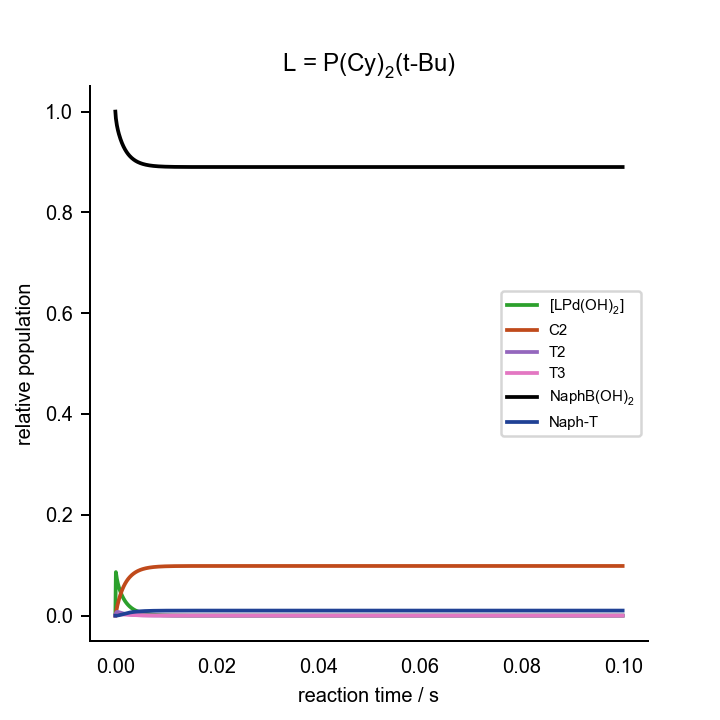

Source data for this figure (header and first rows):
0.000000000000000000e+00	0.000000000000000000e+00	0.000000000000000000e+00	0.000000000000000000e+00	0.000000000000000000e+00	0.000000000000000000e+00	0.000000000000000000e+00	0.000000000000000000e+00	0.000000000000000000e+00	0.000000000000000000e+00	0.000000000000000000e+00	1.000000000000000021e-03	2.000000000000000042e-02	7.000000000000000666e-02	0.000000000000000000e+00	0.000000000000000000e+00	0.000000000000000000e+00
1.000000000000000048e-04	1.726331007734008098e-03	5.863686422297189168e-05	1.899802265096855202e-10	1.045614677458130468e-04	1.792587494951787536e-05	1.359575947995801274e-22	1.310055866291058261e-06	8.267509339478899019e-05	2.599008183274312206e-06	9.486595505529616430e-14	2.980218914338772169e-06	1.973217238252975361e-02	6.997935605374001888e-02	2.064394626018865322e-05	3.211411794113257753e-16	1.190630322093690835e-07
2.000000000000000096e-04	1.576474728284728765e-03	5.313564415290697749e-05	1.721565726058775275e-10	2.093088898611921204e-04	2.309912346388907938e-05	1.751937645021256368e-22	1.188673793520332826e-06	1.236447604095262639e-04	8.177462204177238003e-06	2.984843768428583975e-13	2.485272686998816138e-06	1.958064919577247320e-02	6.996792733614635995e-02	3.207266385383738741e-05	8.801294494325302118e-16	7.960778864065593239e-07
3.000000000000000279e-04	1.456838001184978778e-03	4.879772827019091848e-05	1.581019616695111117e-10	3.071381934515437237e-04	2.558331287402623624e-05	1.940349381344028219e-22	1.092512301385243676e-06	1.416651500488244869e-04	1.464018912079902519e-05	5.343797346228057613e-13	2.122377055689573851e-06	1.945881726431178058e-02	6.995751100648585352e-02	4.248899351434256986e-05	1.536300492915073411e-15	2.265490983601264814e-06
4.000000000000000192e-04	1.356701863578785609e-03	4.520306542880632162e-05	1.464554504843805793e-10	3.983647785275180159e-04	2.690316447444112614e-05	2.040452668500750270e-22	1.012532862546023094e-06	1.472025999954009964e-04	2.093056787035087207e-05	7.639844412624265521e-13	1.840640021185558892e-06	1.935581800301380481e-02	6.994760112628373161e-02	5.239887371650242927e-05	2.241485331230588022e-15	4.565140605484494738e-06
5.000000000000000104e-04	1.269821084575091259e-03	4.211072591083230053e-05	1.364364396840108371e-10	4.835915590551644787e-04	2.766200201392390629e-05	2.098006207424237396e-22	9.435458569313990743e-07	1.460886077291352462e-04	2.655744616051482047e-05	9.693709724648363162e-13	1.612445646838610685e-06	1.926540922886228052e-02	6.993814380385100782e-02	6.185619614924242279e-05	2.973666812787932497e-15	7.636747002459049624e-06
6.000000000000000559e-04	1.192482992165508522e-03	3.937876764251146131e-05	1.275850445723190321e-10	5.633833929591329894e-04	2.813331989225046194e-05	2.133753004145355645e-22	8.824877066227213642e-07	1.415622939010054181e-04	3.133258553654851198e-05	1.143668411444044581e-12	1.422015735167313053e-06	1.918394675578595845e-02	6.992915382558051451e-02	7.084617441974274700e-05	3.721927515554858500e-15	1.138026784355342554e-05
6.999999999999999929e-04	1.122418438315756764e-03	3.692075137010151202e-05	1.196212066179309636e-10	6.382266874008280834e-04	2.844915358453965279e-05	2.157707203798966777e-22	8.274870102399756703e-07	1.354122969290678512e-04	3.522541810022114073e-05	1.285760955379174415e-12	1.259823193361247855e-06	1.910925540398891731e-02	6.992064274632056597e-02	7.935725367966302963e-05	4.480535599684620543e-15	1.568268070466072222e-05
8.000000000000000383e-04	1.058188730477765569e-03	3.468182577978120001e-05	1.123672105220371748e-10	7.085367831502953264e-04	2.867620546900455388e-05	2.174927805031533750e-22	7.773513151467504316e-07	1.286162482272890008e-04	3.828321498694525109e-05	1.397374000566864106e-12	1.119763417266103894e-06	1.903999559104900194e-02	6.991260791188894097e-02	8.739208811129964836e-05	5.246315024623672849e-15	2.043266625272954442e-05
9.000000000000000838e-04	9.988391958531738033e-04	3.262543914576591453e-05	1.057046306693373147e-10	7.746721598028440386e-04	2.884957435765193493e-05	2.188076854462053740e-22	7.312820366500292251e-07	1.216991354779822142e-04	4.058774660284366562e-05	1.481492204913715007e-12	9.976797712291160469e-07	1.897530699852670311e-02	6.990503512069477787e-02	9.496487930544179380e-05	6.017404688569729963e-15	2.552755685743659790e-05
1.000000000000000021e-03	9.437026324068118529e-04	3.072589080056790055e-05	9.955019829057135218e-11	8.369466904800816186e-04	2.898850125209782662e-05	2.198613673342139457e-22	6.887146599942521344e-07	1.149341240883734955e-04	4.223219585257720983e-05	1.541516800469230773e-12	8.905746876499961117e-07	1.891460763466169814e-02	6.989790315424114497e-02	1.020968457591037219e-04	6.792648280743936814e-15	3.087614710611931250e-05
1.100000000000000066e-03	8.922868757269728727e-04	2.896410671804821929e-05	9.384211457784374284e-11	8.956388808890858831e-04	2.910398354697601634e-05	2.207372351860712694e-22	6.492280717581656795e-07	1.084551910801333691e-04	4.330928674857930987e-05	1.580832276379178007e-12	7.961759010801469259e-07	1.885747991780295160e-02	6.989118741840436022e-02	1.088125815959248229e-04	7.571283051008003783e-15	3.639930971196600885e-05
1.200000000000000112e-03	8.442100317023009098e-04	2.732521755030948302e-05	8.853220365412481451e-11	9.509984915345614164e-04	2.920260771621402084e-05	2.214852437032677032e-22	6.124925278642426009e-07	1.023201187946514665e-04	4.390556884584414772e-05	1.602597754588208462e-12	7.126905998215260988e-07	1.880360589260852630e-02	6.988486230154838941e-02	1.151376984519025348e-04	8.352776010172177515e-15	4.202952027889394224e-05
1.300000000000000157e-03	7.991626283950041803e-04	2.579714520146573329e-05	8.358133314789023652e-11	1.003251353914961499e-03	2.928850605866495198e-05	2.221367340158493476e-22	5.782392392352663266e-07	9.654569190053795345e-05	4.409902825101444195e-05	1.609659788414232797e-12	6.386609263273912044e-07	1.875273006901852224e-02	6.987890258285628375e-02	1.210974171439564852e-04	9.136734698887760167e-15	4.770988121548066547e-05
1.399999999999999986e-03	7.568851007323278623e-04	2.436975931396102507e-05	7.895668125435529321e-11	1.052602926421489140e-03	2.936440240898507631e-05	2.227123648768440528e-22	5.462421765817134871e-07	9.112728035596086903e-05	4.395845788730806799e-05	1.604529375617685887e-12	5.728750732471727370e-07	1.870463788775178840e-02	6.987328417497667976e-02	1.267158250235511944e-04	9.922856882638569581e-15	5.339296311280595803e-05
1.500000000000000031e-03	7.171540599891182855e-04	2.303435914617566943e-05	7.463005804668167900e-11	1.099241015477805386e-03	2.943217980058057800e-05	2.232264180297720323e-22	5.163068562566578910e-07	8.604966304698106452e-05	4.354371954509295552e-05	1.589391522587165880e-12	5.143099613830802011e-07	1.865914305065678042e-02	6.986798446981429267e-02	1.320155301859530584e-04	1.071090114462845475e-14	5.903962924017723134e-05
1.600000000000000077e-03	6.797736413535118011e-04	2.178334313851890581e-05	7.057683488796484064e-11	1.143337926831480616e-03	2.949319830175960267e-05	2.236892088235307607e-22	4.882631576865877776e-07	8.129294786201681519e-05	4.290642278155233332e-05	1.566130024042960439e-12	4.620922174234606481e-07	1.861607990136981278e-02	6.986298245293660891e-02	1.370175470636514792e-04	1.150066900463312146e-14	6.461792440270895590e-05
1.700000000000000122e-03	6.445698276672043054e-04	2.060998880891893258e-05	6.677523130452016516e-11	1.185052216849176009e-03	2.954847967081395232e-05	2.241084867167861252e-22	4.619605151223218849e-07	7.683575252085154614e-05	4.209076510985512953e-05	1.536358130095049938e-12	4.154702751965179359e-07	1.857529870446823425e-02	6.985825868993777998e-02	1.417413100624723577e-04	1.229199359449387367e-14	7.010206373315334483e-05
1.800000000000000168e-03	6.113865503746296641e-04	1.950829897529845062e-05	6.320581675503688805e-11	1.224530155513464669e-03	2.959881718440501380e-05	2.244902682642405433e-22	4.372645406372126066e-07	7.265686205918533785e-05	4.113439959840691125e-05	1.501450213918090039e-12	3.737935251233029461e-07	1.853666260477001768e-02	6.985379524906464022e-02	1.462047509355871347e-04	1.308473218218117469e-14	7.547153263824048946e-05
1.899999999999999996e-03	5.800828789824286113e-04	1.847288907240697217e-05	5.985114554323517735e-11	1.261906971494410664e-03	2.964484387117289035e-05	2.248393546299740205e-22	4.140545371037743728e-07	6.873604524613801357e-05	4.006926317218255850e-05	1.462572005121243436e-12	3.364961564668096588e-07	1.850004557466970040e-02	6.984957559487113554e-02	1.504244051290995607e-04	1.387876103246990036e-14	8.071029660929355479e-05
2.000000000000000042e-03	5.505308995315404304e-04	1.749890089760712235e-05	5.669547735890831227e-11	1.297307927539725946e-03	2.968707616603928460e-05	2.251596626806574814e-22	3.922215861074435720e-07	6.505441205630966401e-05	3.892233554851639259e-05	1.420708291298453493e-12	3.030842802885105914e-07	1.846533095446342351e-02	6.984558447323886698e-02	1.544155267613370013e-04	1.467397173762166658e-14	8.580611361139925777e-05
2.100000000000000304e-03	5.226140469164862338e-04	1.658193410038368817e-05	5.372455530766673558e-11	1.330849259044776349e-03	2.972594297686857756e-05	2.254544454397416804e-22	3.716670238163082493e-07	6.159452554371280320e-05	3.771631839583546329e-05	1.376687707712761428e-12	2.731254500378584784e-07	1.843241035854407267e-02	6.984180779798150607e-02	1.581922020186675611e-04	1.547026850684757604e-14	9.074993925380576206e-05
2.200000000000000133e-03	4.962257501077945495e-04	1.571799015398823871e-05	5.092542438212717376e-11	1.362638999576331646e-03	2.976180569536385171e-05	2.257264438587828898e-22	3.523011911958540060e-07	5.834038662820213749e-05	3.647023438898777344e-05	1.331204603188645605e-12	2.462400025411235248e-07	1.840118281569724096e-02	6.983823254417256821e-02	1.617674558276008690e-04	1.626756610415733099e-14	9.553541439577721366e-05
2.299999999999999961e-03	4.712683035611990199e-04	1.490342551803080906e-05	4.828627971126682996e-11	1.392777710971825240e-03	2.979497243264757884e-05	2.259779947862563431e-22	3.340423872272178275e-07	5.527735714566487534e-05	3.519995077249325337e-05	1.284838150518420049e-12	2.220938220281215662e-07	1.837155406601558710e-02	6.983484665032481387e-02	1.651533496753843197e-04	1.706578824010141072e-14	1.001584251683397428e-04
2.400000000000000223e-03	4.476519086884737778e-04	1.413491181592340329e-05	4.579633753748495779e-11	1.421359132498124745e-03	2.982570845995034220e-05	2.262111101544451345e-22	3.168159777167307642e-07	5.239205653224413912e-05	3.391863452437170119e-05	1.238068960260575302e-12	2.003922368247070856e-07	1.834343596722979794e-02	6.983163892985036481e-02	1.683610701498574496e-04	1.786486628989503279e-14	1.046167259096017320e-04
2.500000000000000052e-03	4.252938472693582788e-04	1.340940157680323001e-05	4.344572422240503627e-11	1.448470761409102747e-03	2.985424406087484837e-05	2.264275365340088778e-22	3.005536279473146629e-07	4.967225085808155556e-05	3.263714684188616377e-05	1.191293479763068387e-12	1.808748621723614232e-07	1.831674598046690444e-02	6.982859899138479931e-02	1.714010086154344641e-04	1.866473825370194749e-14	1.089096165027153302e-04
2.600000000000000314e-03	4.041177693710007804e-04	1.272409866726668430e-05	4.122538044719448451e-11	1.474194367074558318e-03	2.988078055499017880e-05	2.266288008199919134e-22	2.851926399864770884e-07	4.710674502995598821e-05	3.136438194447406112e-05	1.144836359728718076e-12	1.633111762335752666e-07	1.829140672352395913e-02	6.982571716816132756e-02	1.742828318388866681e-04	1.946534790655178903e-14	1.130376681751207646e-04
2.700000000000000143e-03	3.840530633541581053e-04	1.207643232924729293e-05	3.912697709677832023e-11	1.498606458332324984e-03	2.990549503337724168e-05	2.268162461480128382e-22	2.706753705997445625e-07	4.468528068971202297e-05	3.010756114978067294e-05	1.098961188228060983e-12	1.474967597015353051e-07	1.826734556831113507e-02	6.982298445416022792e-02	1.770155458400031185e-04	2.026664408502063262e-14	1.170024885376173585e-04
2.799999999999999972e-03	3.650343057138040188e-04	1.146403450764937334e-05	3.714284180259378588e-11	1.521778700435183268e-03	2.992854411885629355e-05	2.269910604135190996e-22	2.569487227983326863e-07	4.239844346821142218e-05	2.887248474491350454e-05	1.053879684210125161e-12	1.332500480703729208e-07	1.824449428319349642e-02	6.982039244747041684e-02	1.796075525298151444e-04	2.106858009076331173e-14	1.208065225910970189e-04
2.900000000000000234e-03	3.470007749266175901e-04	1.088471986564061410e-05	3.526589419323384969e-11	1.543778291231496158e-03	2.995006709212353322e-05	2.271542999816813193e-22	2.439636976582353246e-07	4.023757925330015964e-05	2.766374862303326704e-05	1.009759604924228908e-12	1.204095193138503038e-07	1.822278871016780322e-02	6.981793329948202120e-02	1.820667005181980159e-04	2.187111318417376281e-14	1.244528837714104310e-04
3.000000000000000062e-03	3.298960201912480203e-04	1.033646835668275094e-05	3.348958942879146327e-11	1.564668301721474806e-03	2.997018793184264717e-05	2.273069051607267831e-22	2.316750030967276678e-07	3.819471921299512248e-05	2.648493035591655275e-05	9.667315377403799184e-13	1.088313870850925770e-07	1.820216847207611552e-02	6.981559966986018717e-02	1.844003301400378759e-04	2.267420415142328017e-14	1.279452108628728667e-04
3.100000000000000325e-03	3.136674786766004228e-04	9.817409232492330961e-06	3.180786638750521773e-11	1.584507984039569854e-03	2.998901823682392675e-05	2.274497223642307053e-22	2.200406957317767078e-07	3.626251285020181948e-05	2.533874895920297578e-05	9.248947317175192257e-13	9.838729017823440583e-08	1.818257670611886367e-02	6.981338468474498904e-02	1.866153152552651453e-04	2.347781693101988189e-14	1.312875471108656503e-04
3.200000000000000153e-03	2.982661365801977742e-04	9.325807670218457220e-06	3.021510433857002441e-11	1.603353049257381447e-03	3.000665804768759272e-05	2.275835103437520817e-22	2.090218803043361507e-07	3.443416893720152442e-05	2.422720114954667224e-05	8.843220711305730893e-13	8.896269076245844229e-08	1.816395982323908836e-02	6.981128190119958998e-02	1.887180988006909000e-04	2.428191829325493659e-14	1.344842386948525478e-04
3.299999999999999982e-03	2.836462240078879509e-04	8.860052248036002804e-06	2.870608236373643160e-11	1.621255922480892720e-03	3.002319771255718603e-05	2.277089543386685441e-22	1.985824290234004420e-07	3.270340242722110584e-05	2.315167878126298741e-05	8.450643620178468313e-13	8.045518267355785994e-08	1.814626728518848806e-02	6.980928527348001511e-02	1.907147265202563673e-04	2.508647755799983390e-14	1.375398491562853254e-04
3.400000000000000244e-03	2.697649438274200015e-04	8.418644049698536399e-06	2.727594405665827534e-11	1.638265973636674182e-03	3.003871899993030905e-05	2.278266745167545368e-22	1.886887370973930413e-07	3.106438756374613707e-05	2.211306885145456687e-05	8.071539824706664768e-13	7.277312693640543800e-08	1.812945140202395361e-02	6.980738912328737777e-02	1.926108767128822919e-04	2.589146634944499544e-14	1.404590880284520456e-04
3.500000000000000073e-03	2.565822285471498375e-04	8.000186884567108396e-06	2.592016583642191409e-11	1.654429728273751430e-03	3.005329614909486283e-05	2.279372339417675555e-22	1.793095033827491544e-07	2.951171609461789106e-05	2.111183899516546803e-05	7.706080032968453016e-13	6.583443188142384232e-08	1.811346714600666277e-02	6.980558811268337827e-02	1.944118873168497355e-04	2.669685838029869429e-14	1.432467513752846673e-04
3.600000000000000335e-03	2.440605216826501945e-04	7.603378637815396505e-06	2.463452892218816695e-11	1.669791060623875825e-03	3.006699660733749133e-05	2.280411441608369065e-22	1.704155362069982225e-07	2.804036000458196441e-05	2.014811046011840556e-05	7.354308516712033307e-13	5.956553984822419398e-08	1.809827198021525529e-02	6.980387721965251868e-02	1.961227803477255823e-04	2.750262926120323328e-14	1.459076725173363051e-04
3.700000000000000164e-03	2.321645810133134515e-04	7.227003241350434272e-06	2.341509332041166029e-11	1.684391370710420837e-03	3.007988205124642559e-05	2.281388729583418756e-22	1.619795735727337000e-07	2.664563817344708748e-05	1.922172033380210217e-05	7.016165825047930426e-13	5.390039429617222952e-08	1.808382570029113887e-02	6.980225171540531404e-02	1.977482845949698283e-04	2.830875633137145637e-14	1.484466814799960724e-04
3.799999999999999992e-03	2.208613024814386715e-04	6.869923862777417450e-06	2.225817575646146758e-11	1.698269745295627377e-03	3.009200876237269986e-05	2.282308471971984651e-22	1.539761300826430428e-07	2.532318683620873366e-05	1.833227427369845232e-05	6.691508031467329694e-13	4.877971631063138641e-08	1.807009029006804296e-02	6.980070714445121838e-02	1.992928555490771421e-04	2.911521850947956409e-14	1.508685718147400549e-04
3.900000000000000255e-03	2.101195592977560971e-04	6.531076457285488716e-06	2.116032878358566408e-11	1.711463107974247689e-03	3.010342832439685812e-05	2.283174581104239499e-22	1.463813524626324274e-07	2.406893279118856659e-05	1.747919154549529533e-05	6.380123173376360069e-13	4.415023044438256993e-08	1.805702978598935568e-02	6.979923930572518032e-02	2.007606942751141200e-04	2.992199615886408504e-14	1.531780737372876952e-04
4.000000000000000083e-03	1.999100573372082255e-04	6.209464086565172533e-06	2.011832237641348284e-11	1.724006356217282600e-03	3.011418808454174279e-05	2.283990647999029494e-22	1.391728921104367680e-07	2.287906953841970596e-05	1.666174305524987650e-05	6.081745134285843550e-13	3.996403215036629133e-08	1.804461015276679833e-02	6.979784423561982698e-02	2.021557643804782433e-04	3.072907096777176497e-14	1.553798326017830956e-04
4.100000000000000346e-03	1.902052037328808389e-04	5.904151765694835938e-06	1.912912723515091381e-11	1.735932488053910363e-03	3.012433158116115039e-05	2.284759974794033081e-22	1.323297895202899316e-07	2.175003578569016310e-05	1.587908354364045543e-05	5.796065395115806788e-13	3.617802054531302974e-08	1.803279916784319287e-02	6.979651819236747101e-02	2.034818076328487942e-04	3.153642584166157173e-14	1.574783918969043450e-04
4.200000000000000608e-03	1.809789874161546333e-04	5.614261797329638107e-06	1.818989966860847727e-11	1.747272719139679898e-03	3.013389891876244581e-05	2.285485603189115008e-22	1.258323696394425095e-07	2.067849608400496793e-05	1.513027874494704359e-05	5.522742947574737583e-13	3.275339480478831264e-08	1.802156631410890483e-02	6.979525764168983959e-02	2.047423583105227986e-04	3.234404480624182879e-14	1.594781800621951416e-04
4.300000000000000003e-03	1.722068702821665605e-04	5.338969539924770009e-06	1.729796788347653498e-11	1.758056591116970288e-03	3.014292709835453464e-05	2.286170339501349889e-22	1.196621469617316936e-07	1.966132334608421191e-05	1.441432823362090610e-05	5.261412633463342457e-13	2.965520700221311809e-08	1.801088268013883303e-02	6.979405924358710045e-02	2.059407564132372729e-04	3.315191291994027278e-14	1.613835005219688926e-04
4.400000000000000265e-03	1.638656878481298718e-04	5.077499562545760253e-06	1.645081952612176283e-11	1.768312072049491339e-03	3.015145030940660474e-05	2.286816776808460511e-22	1.138017392935561772e-07	1.869558303678700803e-05	1.373018457580186143e-05	5.011692135244088887e-13	2.685196440804924134e-08	1.800072086731773283e-02	6.979291984015706385e-02	2.070801598433153444e-04	3.396001619471050921e-14	1.631985244229777862e-04
4.500000000000000527e-03	1.559335583785470666e-04	4.829122143905017036e-06	1.564609033965719760e-11	1.778065649658525657e-03	3.015950018861357127e-05	2.287427314574640649e-22	1.082347892416784233e-07	1.777851884548509469e-05	1.307676932389623084e-05	4.773187814293224302e-13	2.431527531102643975e-08	1.799105490325891496e-02	6.979183644434257261e-02	2.081635556578200819e-04	3.476834152420687074e-14	1.649272856332233334e-04
4.599999999999999922e-03	1.483897995848441008e-04	4.593150078782371177e-06	1.488155381692023460e-11	1.787342418003147644e-03	3.016710605000275805e-05	2.288004176102936317e-22	1.029458925963097584e-07	1.690753967562710290e-05	1.245298631476093220e-05	4.545499564937632116e-13	2.201953323848407977e-08	1.798186016098803769e-02	6.979080622952014978e-02	2.091937704802409562e-04	3.557687661849668571e-14	1.665736776253506804e-04
4.700000000000000185e-03	1.412148521268745893e-04	4.368935759611610747e-06	1.415511174497298598e-11	1.796166158160000803e-03	3.017429509007647507e-05	2.288549424094091816e-22	9.792053288653663512e-08	1.608020780958848849e-05	1.185773266523947252e-05	4.328224827998543319e-13	1.994163502028844776e-08	1.797311328343483700e-02	6.978982651985242425e-02	2.101734801479485494e-04	3.638560994460321955e-14	1.681414519234246960e-04
4.800000000000000447e-03	1.343902092214134883e-04	4.155868504672482733e-06	1.346478554859099908e-11	1.804559413421001493e-03	3.018109257120385035e-05	2.289064974555801518e-22	9.314502146731275025e-08	1.529422812102803158e-05	1.128990780704472943e-05	4.120961888672962325e-13	1.806072884094194132e-08	1.796479211280128593e-02	6.978889478133458446e-02	2.111052186657503616e-04	3.719453067224841492e-14	1.696342178382112781e-04
4.899999999999999842e-03	1.278983517447907252e-04	3.953372107554550627e-06	1.280870835066047919e-11	1.812543559465480897e-03	3.018752198597770032e-05	2.289552609268241123e-22	8.860644256963937944e-08	1.454743822384149007e-05	1.074842085340912668e-05	3.923312565489461466e-13	1.635798883720738437e-08	1.795687562442466190e-02	6.978800861347315976e-02	2.119913865271720013e-04	3.800362862425083898e-14	1.710554432574505005e-04
5.000000000000000104e-03	1.217226882940437740e-04	3.760902585764365305e-06	1.218511767778920815e-11	1.820138869921180671e-03	3.019360520485968072e-05	2.290013986982124479e-22	8.429260281744722262e-08	1.383779945949771374e-05	1.023219654910596480e-05	3.734884382176319037e-13	1.481641326035487720e-08	1.794934386478665156e-02	6.978716574154139596e-02	2.128342584589570788e-04	3.881289423109838971e-14	1.724084562926903790e-04
5.100000000000000366e-03	1.158474997329254956e-04	3.577946108876417417e-06	1.159234874762916068e-11	1.827364577674990683e-03	3.019936260911689675e-05	2.290450653501181000e-22	8.019198477148669002e-08	1.316338863772683242e-05	9.740180018996001985e-06	3.555292300975484953e-13	1.342064356997578436e-08	1.794217789336421606e-02	6.978636400936330531e-02	2.136359906370424732e-04	3.962231848928240476e-14	1.736964476137783573e-04
5.200000000000000629e-03	1.102578877906598871e-04	3.404017088516284034e-06	1.102882828052685511e-11	1.834238932282796072e-03	3.020481321077015063e-05	2.290864050779568816e-22	7.629370410285703031e-08	1.252239045247150030e-05	9.271340501454843061e-06	3.384160085424199483e-13	1.215680216017213933e-08	1.793535972802329237e-02	6.978560137258041363e-02	2.143986274199668953e-04	4.043189292301212122e-14	1.749224733288942712e-04
5.300000000000000024e-03	1.049397273469341392e-04	3.238656414963173532e-06	1.049306878621228047e-11	1.840779253768654164e-03	3.020997476104534321e-05	2.291255525147280824e-22	7.258747005490103375e-08	1.191309050735377252e-05	8.824674224491917842e-06	3.221121350206952454e-13	1.101234668364138598e-08	1.792887229370781002e-02	6.978487589236227751e-02	2.151241076380752063e-04	4.124160954898996627e-14	1.760894582891845295e-04
5.400000000000000286e-03	9.987962206584650342e-05	3.081429826511070282e-06	9.983663280618549756e-12	1.847001983092057004e-03	3.021486384862109655e-05	2.291626334761683785e-22	6.906354888251330824e-08	1.133386889035900691e-05	8.399206561009003497e-06	3.065820347882819364e-13	9.975939182941451210e-09	1.792269937418363573e-02	6.978418572952546639e-02	2.158142704748679166e-04	4.205146084395389412e-14	1.772001997166046611e-04
5.500000000000000548e-03	9.506486308060543464e-05	2.931926399314682464e-06	9.499280393065653764e-12	1.852922729530736504e-03	3.021949598879888712e-05	2.291977656370563319e-22	6.571272999353324838e-08	1.078319424500576293e-05	7.993993579542899556e-06	2.917912534955365026e-13	9.037328445145313152e-09	1.791682556662298892e-02	6.978352913902768906e-02	2.164708609726437034e-04	4.286143971472936097e-14	1.782573710696495602e-04
5.599999999999999943e-03	9.048339046571058069e-05	2.789757146863949609e-06	9.038659828634736301e-12	1.858556315204476592e-03	3.022388570457645868e-05	2.292310591461085956e-22	6.252629454867964168e-08	1.025961829098826897e-05	7.608123090033038264e-06	2.777064953618639937e-13	8.187244178995554124e-09	1.791123623883286373e-02	6.978290446480882314e-02	2.170955351915587620e-04	4.367153947056079229e-14	1.792635260755716495e-04
5.700000000000000205e-03	8.612375725997933396e-05	2.654553719349704647e-06	8.600608154184236770e-12	1.863916816945052589e-03	3.022804660048784836e-05	2.292626171860140575e-22	5.949598630160307548e-08	9.761770752695718203e-06	7.240715269634777706e-06	2.642956460212944315e-13	7.417301771802763469e-09	1.790591748894753560e-02	6.978231013495193868e-02	2.176898650484190411e-04	4.448175379751795010e-14	1.802211028695194293e-04
5.800000000000000468e-03	8.197509582315633551e-05	2.525967194046477378e-06	8.183994879256599674e-12	1.869017605702641633e-03	3.023199142996294995e-05	2.292925364843188253e-22	5.661398448000498320e-08	9.288354657941005356e-06	6.890922941099087245e-06	2.515277826861298568e-13	6.719916522919022258e-09	1.790085610741739067e-02	6.978174465714087615e-02	2.182553428594701883e-04	4.529207673479144524e-14	1.811324281915887126e-04
5.899999999999999863e-03	7.802708634553195141e-05	2.403666949200156241e-06	7.787748807536123407e-12	1.873871383651599682e-03	3.023573215687112194e-05	2.293209077801991877e-22	5.387287853930928174e-08	8.838141974690835978e-06	6.557931565498318350e-06	2.393731738837037428e-13	6.088226373595328473e-09	1.789603954115023127e-02	6.978120661439232708e-02	2.187933856079549676e-04	4.610250265271795037e-14	1.819997216001102214e-04
6.000000000000000125e-03	7.426992732786060825e-05	2.287339614051497084e-06	7.410854634982761283e-12	1.878490219163613494e-03	3.023928001183715561e-05	2.293478162515867499e-22	5.126564462360179203e-08	8.409969554799229203e-06	6.240959001859951765e-06	2.278032706848310062e-13	5.516022259301473146e-09	1.789145585965451479e-02	6.978069466104266927e-02	2.193053389575057147e-04	4.691302623238022536e-14	1.828250996690926528e-04
... 939 more rows
